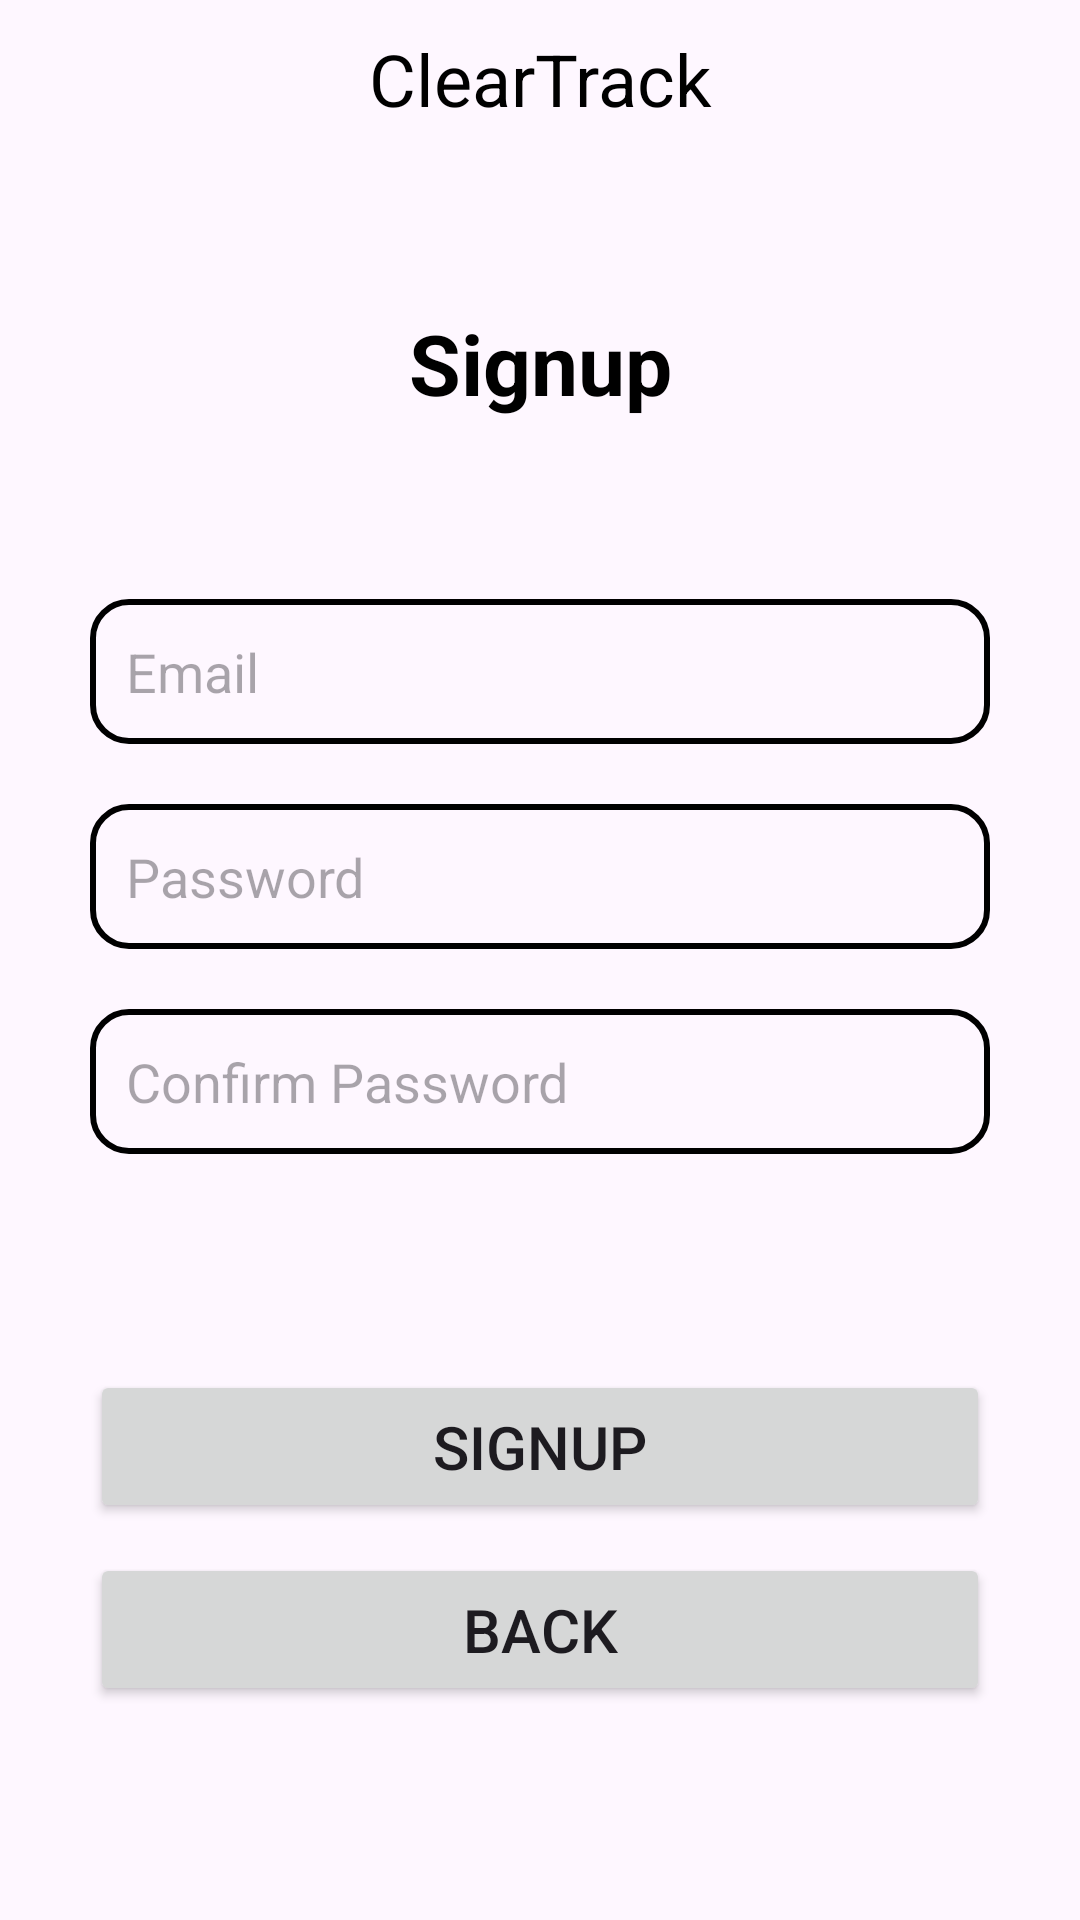

Write the Android layout XML for this screen, with the resource values it uses.
<!-- AndroidManifest.xml: application theme Theme.ClearTrack -->
<!-- res/layout/activity_signup.xml -->
<?xml version="1.0" encoding="utf-8"?>
<androidx.constraintlayout.widget.ConstraintLayout xmlns:android="http://schemas.android.com/apk/res/android"
    xmlns:tools="http://schemas.android.com/tools"
    android:layout_width="match_parent"
    android:layout_height="match_parent"
    xmlns:app="http://schemas.android.com/apk/res-auto">

    <TextView
        android:id="@+id/textView"
        android:layout_width="0dp"
        android:layout_height="wrap_content"
        android:gravity="center"
        android:layout_marginTop="10dp"
        android:text="@string/app_name"
        android:textSize="24sp"
        android:textColor="@color/black"
        app:layout_constraintEnd_toEndOf="parent"
        app:layout_constraintStart_toStartOf="parent"
        app:layout_constraintTop_toTopOf="parent" />


    <TextView
        android:id="@+id/textView1"
        android:layout_width="0dp"
        android:layout_height="wrap_content"
        android:layout_marginTop="60dp"
        android:gravity="center"
        android:text="@string/signup"
        android:textColor="@color/black"
        android:textSize="28sp"
        android:textStyle="bold"
        app:layout_constraintEnd_toEndOf="parent"
        app:layout_constraintHorizontal_bias="0.0"
        app:layout_constraintStart_toStartOf="parent"
        app:layout_constraintTop_toBottomOf="@+id/textView" />



    <EditText
        android:id="@+id/passwordEditText"
        android:layout_width="0dp"
        android:layout_height="wrap_content"
        android:layout_marginTop="20dp"
        android:ems="10"
        android:inputType="textPassword"
        android:hint="Password"
        android:textColor="@color/black"
        android:background="@drawable/edittext_bg_outline"
        android:padding="12dp"
        android:textSize="18sp"
        android:layout_marginEnd="30dp"
        android:layout_marginStart="30dp"
        app:layout_constraintEnd_toEndOf="parent"
        app:layout_constraintStart_toStartOf="parent"
        app:layout_constraintTop_toBottomOf="@+id/emailEditText" />


    <EditText
        android:id="@+id/cnfPassEditText"
        android:layout_width="0dp"
        android:layout_height="wrap_content"
        android:layout_marginStart="30dp"
        android:layout_marginTop="20dp"
        android:layout_marginEnd="30dp"
        android:background="@drawable/edittext_bg_outline"
        android:ems="10"
        android:hint="Confirm Password"
        android:textColor="@color/black"
        android:inputType="textPassword"
        android:padding="12dp"
        android:textSize="18sp"
        app:layout_constraintEnd_toEndOf="parent"
        app:layout_constraintStart_toStartOf="parent"
        app:layout_constraintTop_toBottomOf="@+id/passwordEditText" />

    <EditText
        android:id="@+id/emailEditText"
        android:layout_width="0dp"
        android:layout_height="wrap_content"
        android:layout_marginTop="60dp"
        android:ems="10"
        android:inputType="textEmailAddress"
        android:hint="Email"
        android:textColor="@color/black"
        android:background="@drawable/edittext_bg_outline"
        android:padding="12dp"
        android:textSize="18sp"
        android:layout_marginEnd="30dp"
        android:layout_marginStart="30dp"
        app:layout_constraintEnd_toEndOf="parent"
        app:layout_constraintStart_toStartOf="parent"
        app:layout_constraintTop_toBottomOf="@+id/textView1" />



    <Button
        android:id="@+id/signUpBtn"
        android:layout_width="0dp"
        android:layout_height="wrap_content"
        android:layout_marginTop="72dp"
        android:text="@string/signup"
        android:textSize="20sp"
        android:padding="12dp"
        android:layout_marginEnd="30dp"
        android:layout_marginStart="30dp"
        app:layout_constraintEnd_toEndOf="parent"
        app:layout_constraintStart_toStartOf="parent"
        app:layout_constraintTop_toBottomOf="@+id/cnfPassEditText" />


    <Button
        android:id="@+id/back"
        android:layout_width="0dp"
        android:layout_height="wrap_content"
        android:layout_marginTop="10dp"
        android:text="@string/back"
        android:textSize="20sp"
        android:padding="12dp"
        android:layout_marginEnd="30dp"
        android:layout_marginStart="30dp"
        app:layout_constraintEnd_toEndOf="parent"
        app:layout_constraintStart_toStartOf="parent"
        app:layout_constraintTop_toBottomOf="@+id/signUpBtn" />

</androidx.constraintlayout.widget.ConstraintLayout>
<!-- resources referenced by this layout -->
<resources>
  <!-- drawable edittext_bg_outline (drawable) -->
  <?xml version="1.0" encoding="utf-8"?>
  <shape xmlns:android="http://schemas.android.com/apk/res/android">
  
  
      <stroke
          android:width="2dp"
      android:color="#000000"/>
  
      <corners android:radius="12dp"/>
  
  </shape>
  <string name="app_name">ClearTrack</string>
  <string name="back">Back</string>
  <string name="signup">Signup</string>
  <style name="Theme.ClearTrack" parent="Base.Theme.ClearTrack" />
  <style name="Base.Theme.ClearTrack" parent="Theme.Material3.DayNight.NoActionBar">
          
          
      </style>
  <!-- not gathered from this repository: default colours our renderer supplied (Android Studio template values) -->
  <color name="black">#FF000000</color>
</resources>
